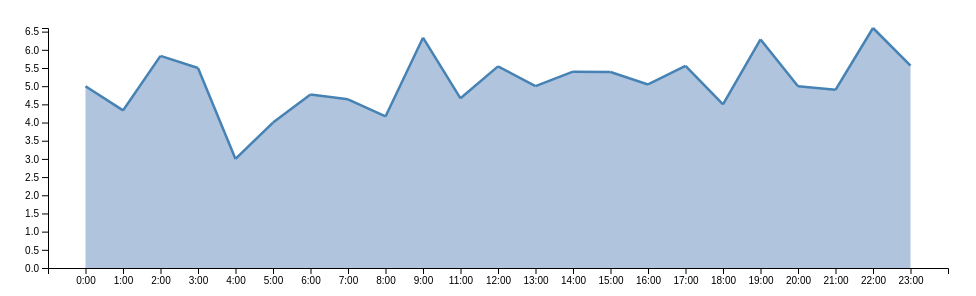
D3 v4 page, settled after 360 driven frames (6 s of simulated time); the page loaded 1 data file(s).



  // set the dimensions and margins of the graph
  var margin = {top: 20, right: 20, bottom: 20, left: 40};
  width = 900,
  height = 2 * 100 + margin.top + margin.bottom;

  var c = undefined;

  // set the ranges
  var x = d3.scaleBand()
  .range([0, width])
  .padding(1);
  var y = d3.scaleLinear()
  .range([height, 0]);

  // define the area
  var area = d3.area()
  .x(function(d) { return x(d.date); })
  .y0(height)
  .y1(function(d) { return y(d.close); });

  // define the line
  var valueline = d3.line()
  .x(function(d) { return x(d.date); })
  .y(function(d) { return y(d.close); });

  var div = d3.select("body").append("div")
    .attr("class", "tooltip")
    .style("opacity", 0);

  var svg = d3.select("#teste").append("svg")
  .attr("width", width + margin.left + margin.right)
  .attr("height", height + margin.top + margin.bottom)
  .append("g")
  .attr("transform",
  "translate(" + margin.left + "," + margin.top + ")");


  // get the data
  d3.csv("data/data.csv", function(error, data) {
    if (error) throw error;

    // format the data
    data.forEach(function(d) {
      d.close = +d.close;
    });

    // Scale the range of the data in the domains
    x.domain(data.map(function(d) { return d.date; }));
    y.domain([0, d3.max(data, function(d) { return d.close; })]);

    // add the area
    svg.append("path")
    .data([data])
    .attr("class", "area")
    .attr("d", area);

    svg.selectAll("dot")
   .data(data)
   .enter().append("line")
   .attr("class", "line")
   .attr("x1", function(d) { return x(d.date); })
   .attr("y1", function(d) { return y(d.close); } )
   .attr("x2", function(d) {
     return x(proximo(d, data).date);  } )
   .attr("y2", function(d) {
     return y(proximo(d, data).close); });

    // add the x Axis
    svg.append("g")
    .attr("transform", "translate(0," + height + ")")
    .call(d3.axisBottom(x));

    // add the y Axis
    svg.append("g")
    .call(d3.axisLeft(y));

    svg.selectAll("rect")
   .data(data)
   .enter()
   .append("rect")
   .attr("class", "rect")
   .attr("x", function(d) { return x(d.date); } )
   .attr("y", function(d) { y(0.0); } )
   .attr("width", x.step() )
   .attr("height", height)
   .attr("opacity", 0)
   .on("mouseover", function(d) {
     if (d.date != "23:00") {
     d3.select(this).style("opacity", 0.5);
     div.transition()
     .duration(200)
     .style("opacity", .9);
     div.html("Média exata: " + d.close.toFixed(2))
     .style("left", (d3.event.pageX) + "px")
     .style("top", (d3.event.pageY - 50) + "px");
   } })
    .on("mouseout", function(d) {
      d3.select(this).style("opacity", 0);
      div.transition()
      .duration(250)
      .style("opacity", 0);
    });

  });

  function proximo (value, array) {
    index = array.indexOf(value);
    if(index >= 0 && index < array.length - 1)
    nextItem = array[index + 1]
    return nextItem;
  }

  

### data: data/data.csv
date, close
0:00, 5
1:00, 4.333
2:00, 5.833
3:00, 5.5
4:00, 3
5:00, 4
6:00, 4.773
7:00, 4.64
8:00, 4.167
9:00, 6.333
11:00, 4.667
12:00, 5.545
13:00, 5
14:00, 5.4
15:00, 5.391
16:00, 5.048
17:00, 5.556
18:00, 4.5
19:00, 6.286
20:00, 5
21:00, 4.9
22:00, 6.6
23:00, 5.565